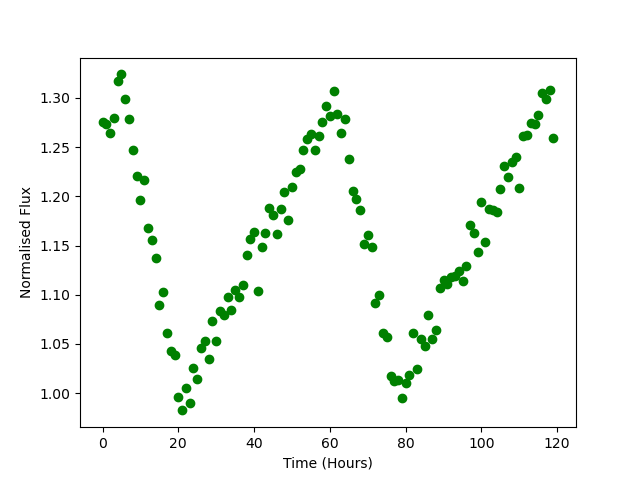

Data behind this chart, as committed beside it:
Time, Flux
0.0, 1.276
1.0, 1.274
2.0, 1.265
3.0, 1.279
4.0, 1.317
5.0, 1.324
6.0, 1.299
7.0, 1.278
8.0, 1.247
9.0, 1.22
10.0, 1.196
11.0, 1.217
12.0, 1.167
13.0, 1.155
14.0, 1.137
15.0, 1.089
16.0, 1.102
17.0, 1.061
18.0, 1.043
19.0, 1.038
20.0, 0.9958
21.0, 0.9825
22.0, 1.005
23.0, 0.9904
24.0, 1.025
25.0, 1.014
26.0, 1.046
27.0, 1.053
28.0, 1.034
29.0, 1.074
30.0, 1.053
31.0, 1.084
32.0, 1.079
33.0, 1.098
34.0, 1.084
35.0, 1.105
36.0, 1.098
37.0, 1.11
38.0, 1.14
39.0, 1.156
40.0, 1.164
41.0, 1.104
42.0, 1.149
43.0, 1.163
44.0, 1.188
45.0, 1.182
46.0, 1.161
47.0, 1.187
48.0, 1.205
49.0, 1.176
50.0, 1.209
51.0, 1.225
52.0, 1.228
53.0, 1.247
54.0, 1.258
55.0, 1.263
56.0, 1.247
57.0, 1.261
58.0, 1.275
59.0, 1.292
... 60 more rows
